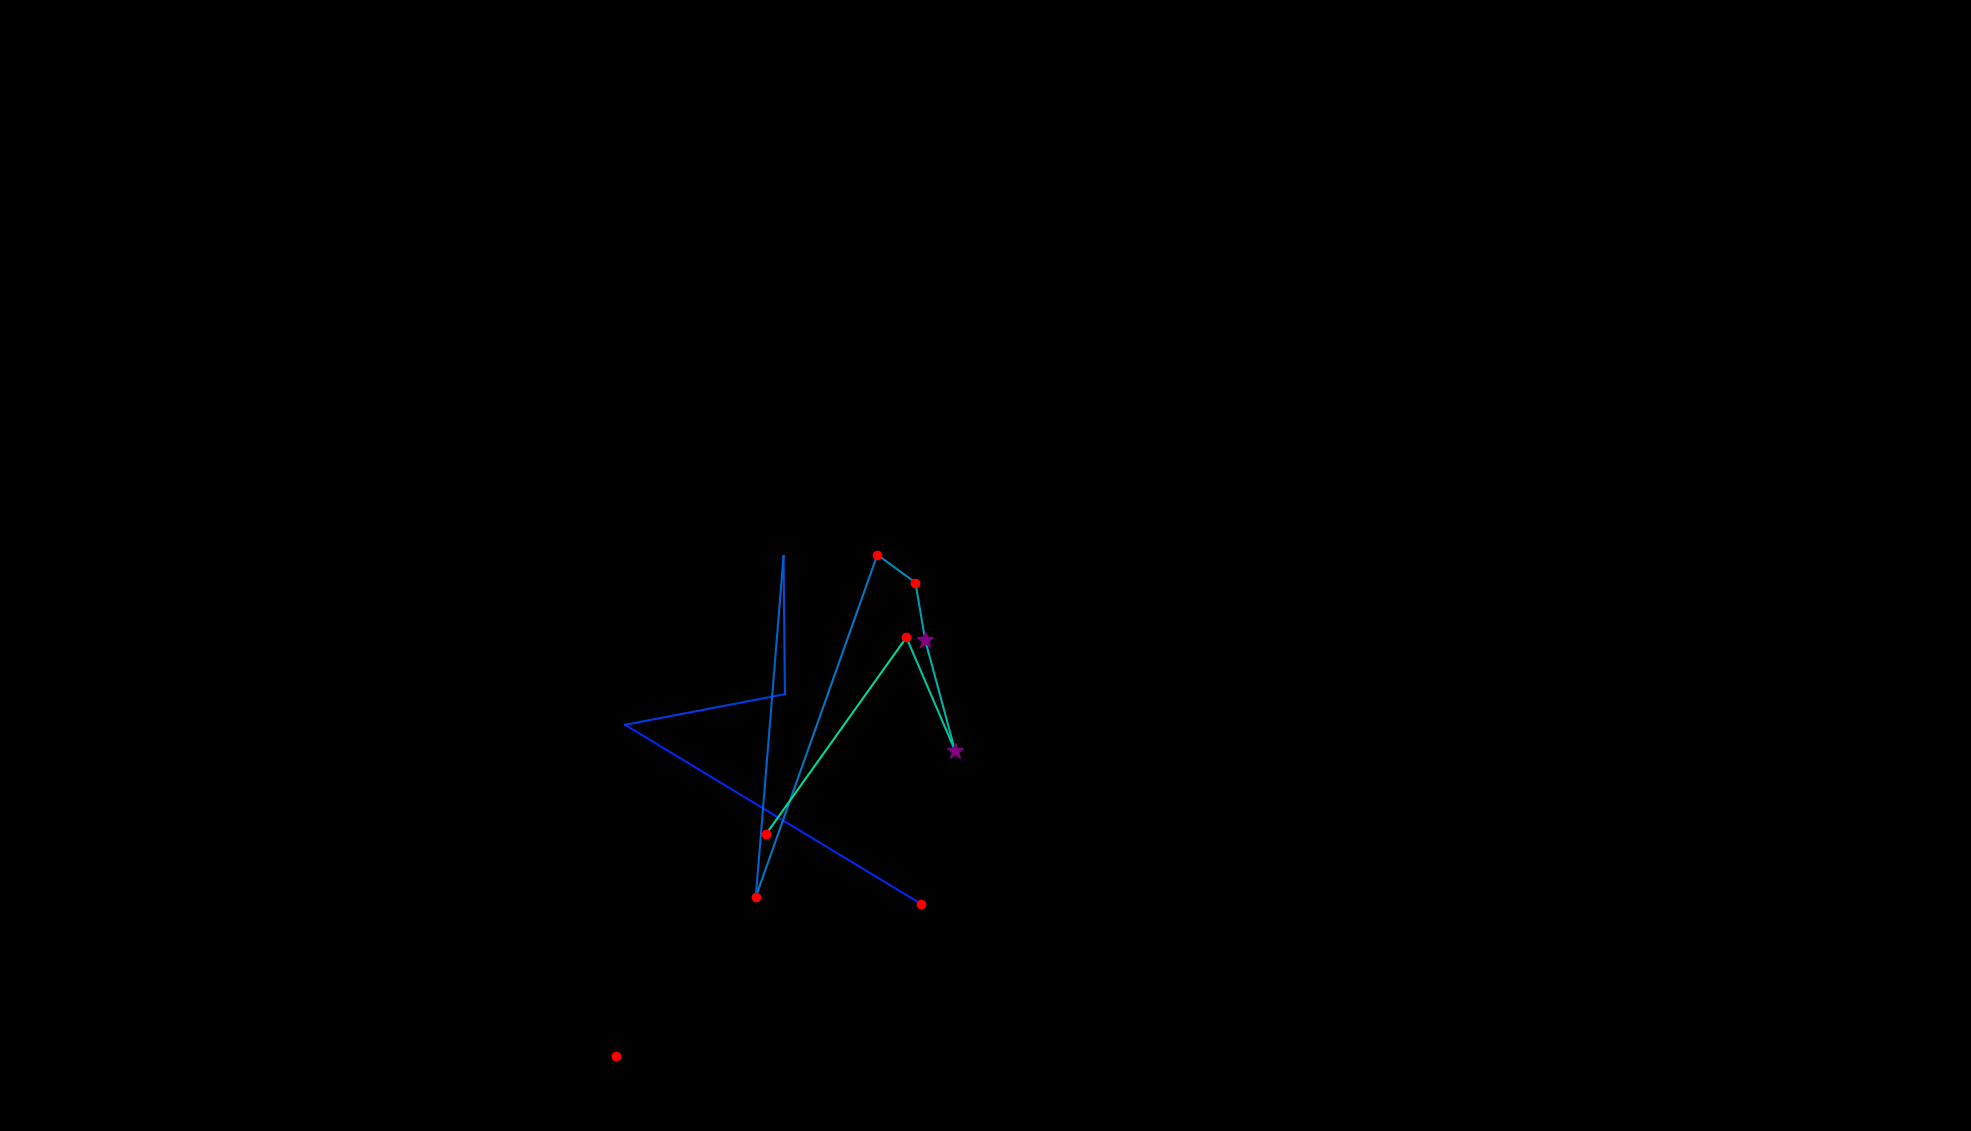

Source data for this figure (header and first rows):
, fixation_id, timestamp, avg_gaze_x, avg_gaze_y, duration
0, 200.0, 65525, 1703, -30.44, 0.0
1, 248.0, 82358, 800.6, 97.57, 120.5
2, 254.0, 83864, 1196, 294.9, 241
3, 255.0, 84454, 811.7, 527.5, 24.1
4, 256.0, 84575, 1019, 567.3, 108.4
5, 257.0, 84864, 1018, 746.5, 0.0
6, 258.0, 85165, 981.6, 304.2, 120.5
7, 259.0, 85479, 1139, 748.4, 192.8
8, 260.0, 85695, 1189, 712.2, 180.7
9, 261.0, 85900, 1202, 637.4, 385.6
10, 262.0, 86358, 1240, 493.9, 325.3
11, 263.0, 86768, 1177, 641.1, 132.5
12, 264.0, 87129, 995.3, 386.1, 132.5
